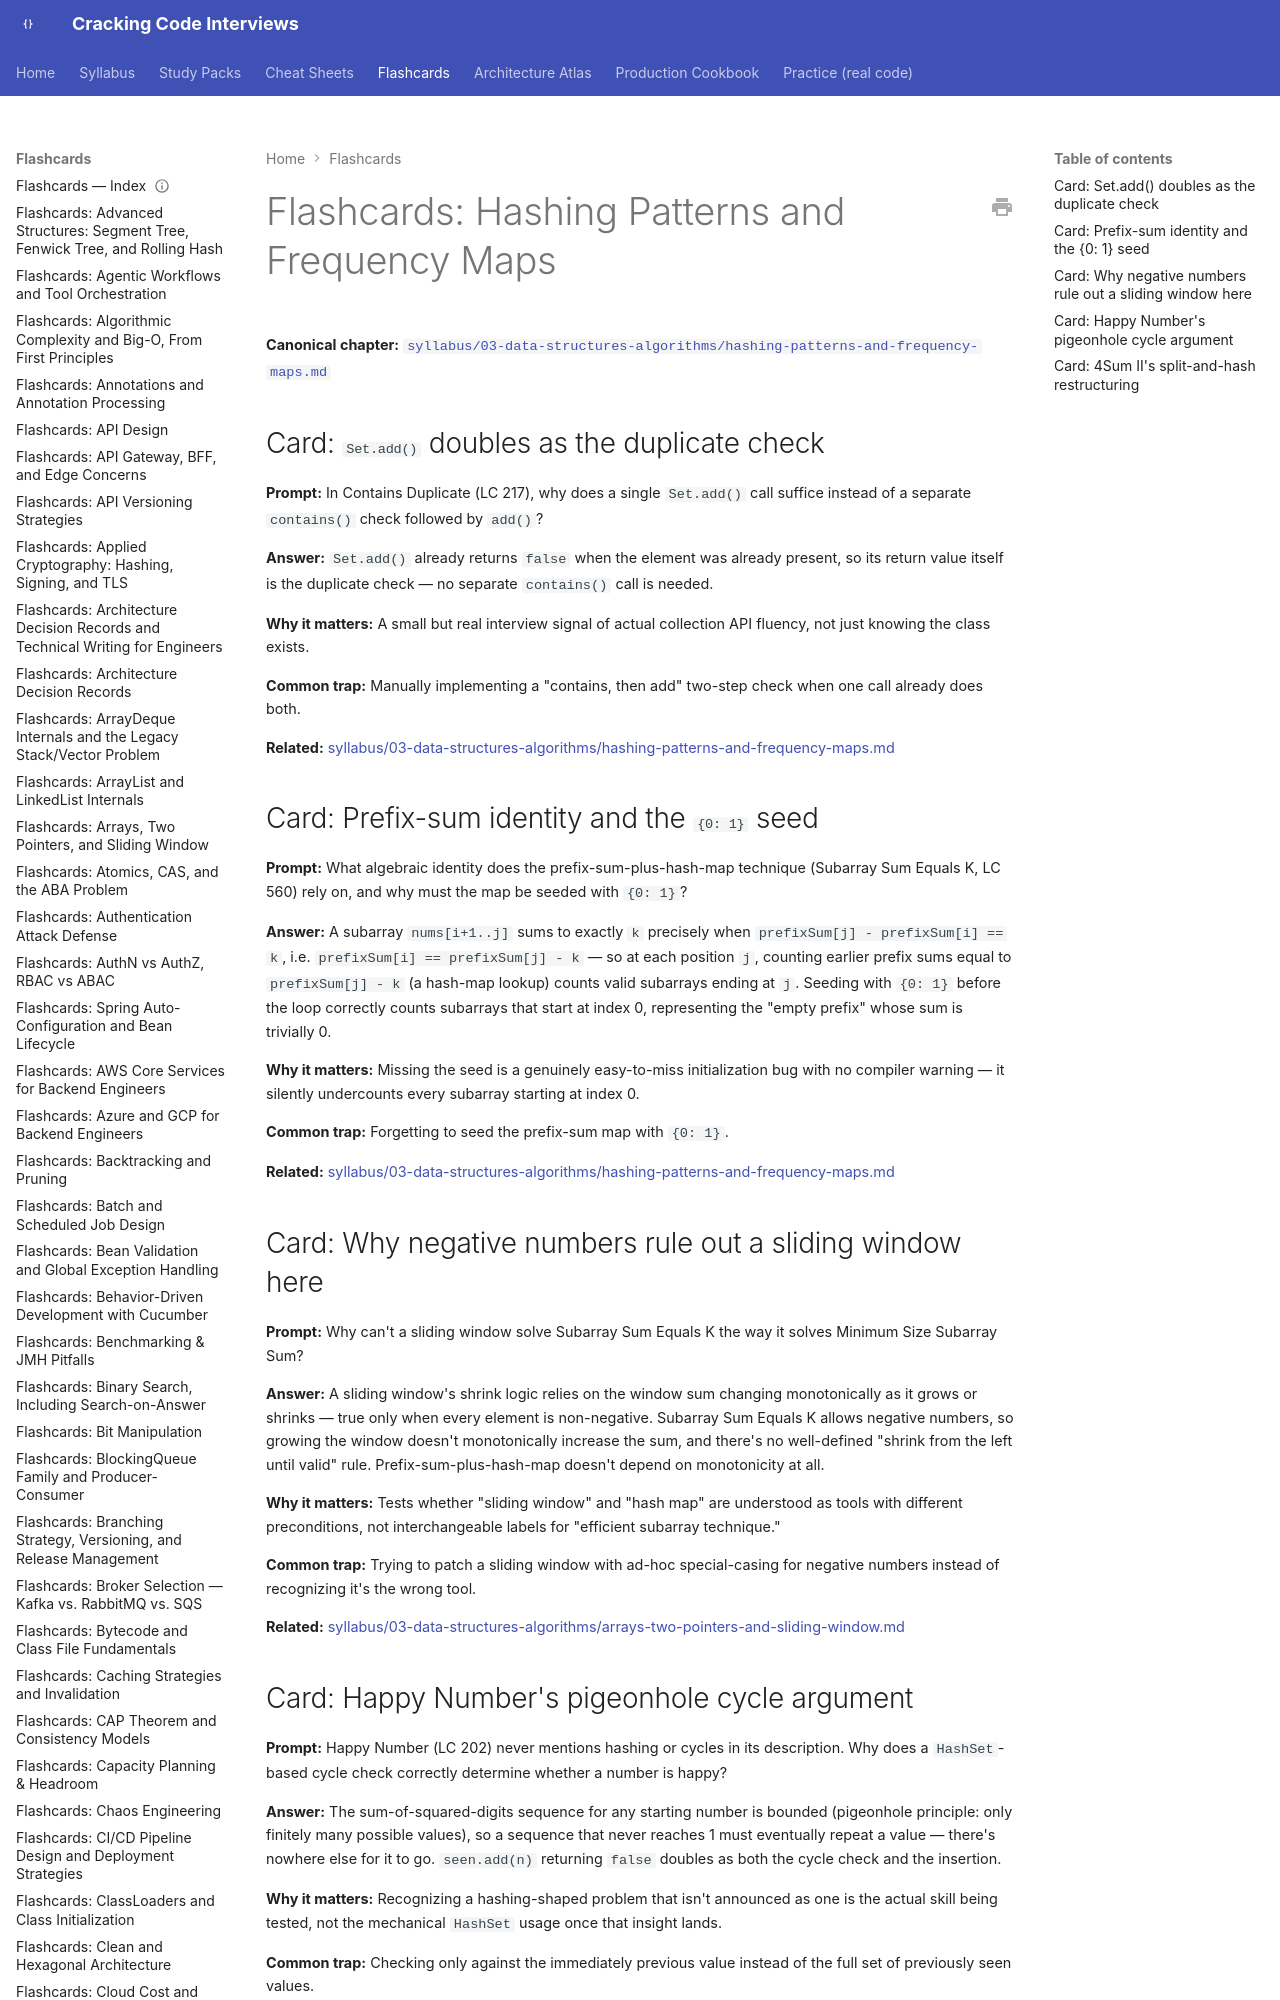

repository: JuanMelendres/cracking-code-interviews · page: flashcards/hashing-patterns-and-frequency-maps/index.html · generator: mkdocs

---
title: "Flashcards: Hashing Patterns and Frequency Maps"
slug: hashing-patterns-and-frequency-maps
document_type: flashcard-deck
domain: 03-data-structures-algorithms
topic_id: "T-2102"
canonical: ../syllabus/03-data-structures-algorithms/hashing-patterns-and-frequency-maps.md
last_updated: 2026-09-07
---

# Flashcards: Hashing Patterns and Frequency Maps

**Canonical chapter:** [`syllabus/03-data-structures-algorithms/hashing-patterns-and-frequency-maps.md`](../syllabus/03-data-structures-algorithms/hashing-patterns-and-frequency-maps.md)
